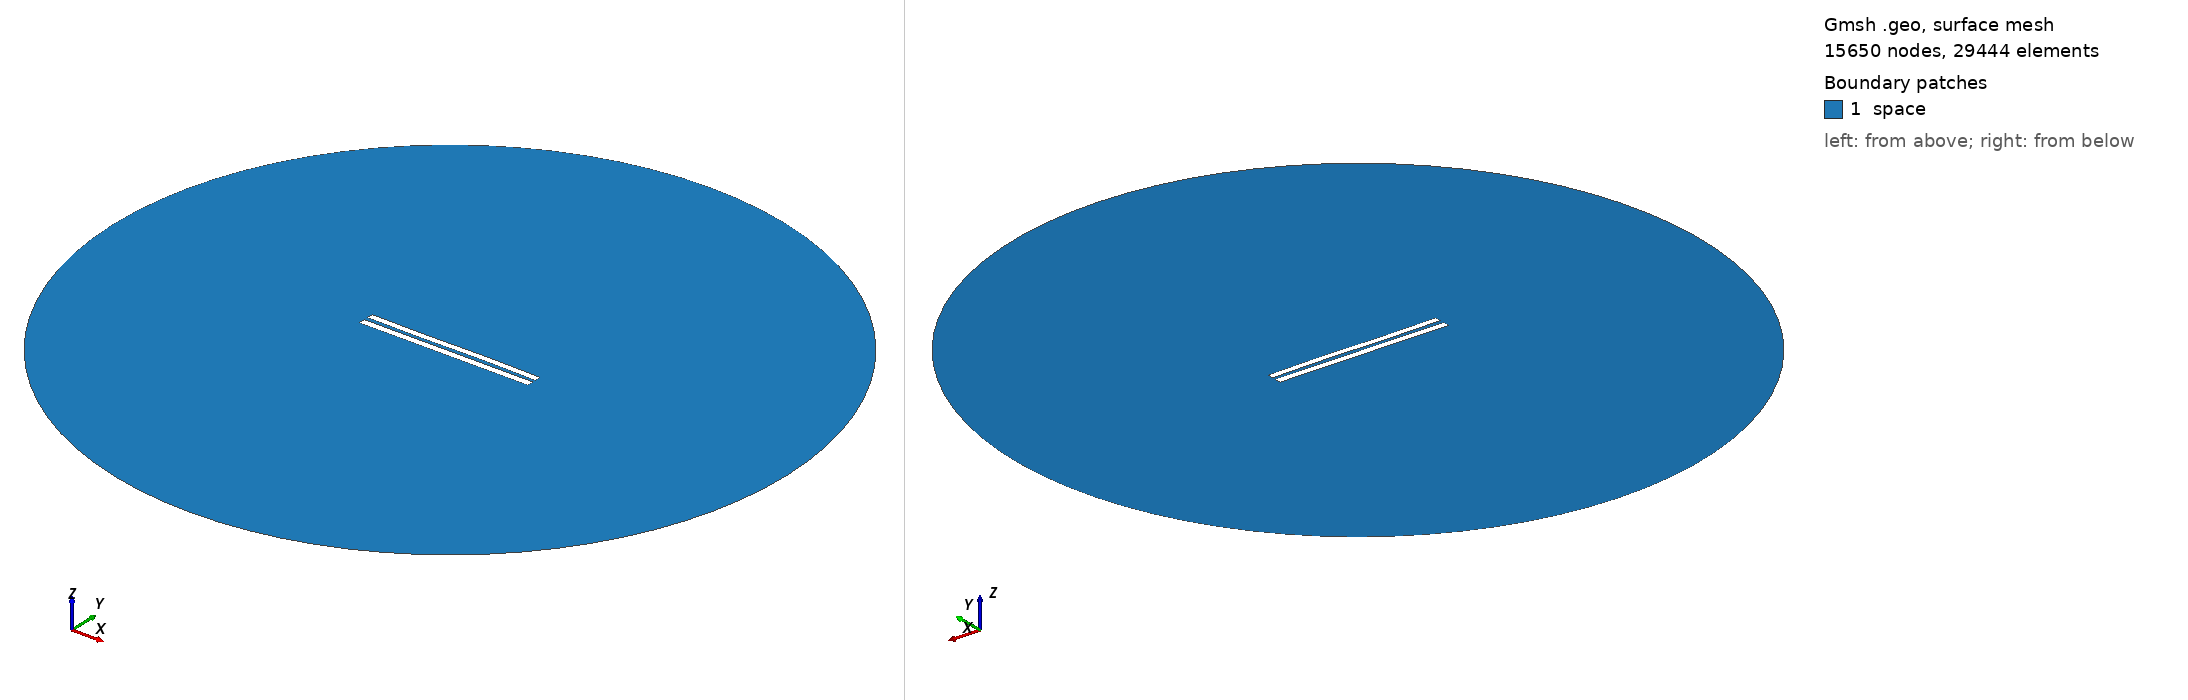

Gmsh geometry script, surface-meshed: 15650 nodes, 29444 surface elements. Boundary patches (legend numbers): 1 space. Left view from above one corner, right view from below the opposite corner. Legend entries are the model's physical surfaces. The drawing asked Gmsh for element sizes between 1% and 20% of the model's largest extent; the script's own settings can give other sizes.

=== 740.geo (drawn) ===
//---------------------------------------
// Geometry kernel
//---------------------------------------

SetFactory("OpenCASCADE");



//---------------------------------------
// Parameters of the geometry
//---------------------------------------

// Overetch of the upper plate
overetch = 0.125;

// Distance between the plates
distance = 2.5;

// Discretization over the x axis (for the deformation)
nx = 50; 

// Length of the plate
L = 100 - overetch; 

// Number of modes
n = 4; 

// 1st mode coefficient
coeff(1) = -0.15;
beta(1) = 0.596864 * 3.1415926535 / L;

// 2nd mode coefficient
coeff(2) = 0.0;
beta(2) = 1.49418 * 3.1415926535 / L;

// 3rd mode coefficient
coeff(3) = -0.15;
beta(3) = 2.50025 * 3.1415926535 / L;

// 4th mode coefficient
coeff(4) = 0.0;
beta(4) = 3.49999 * 3.1415926535 / L;



//---------------------------------------
// Upper plate (deformed rectangle)
//---------------------------------------

// Coordiantes of the upper plate
xmin = -50;
xmax = 50 - overetch;

// Height of the upper plate
yheight = 4 - 2 * overetch;

// Indexes of the points
UpperID[] = {};
LowerID[] = {};
LeftID[] = {};
RightID[] = {};

// Point index
p = 1;

// Horizontal edges
For i In {1:nx}
    x = xmin + (i-1)*(xmax - xmin)/(nx-1);

    y_bottom = distance / 2 + overetch;
    For j In {1:n}
        C = (Cosh(beta(j)*L) + Cos(beta(j)*L)) / (Sinh(beta(j)*L) + Sin(beta(j)*L));
        y_bottom  = y_bottom + coeff(j) * (Cosh(beta(j)*(x+50)) - Cos(beta(j)*(x+50)) - C * (Sinh(beta(j)*(x+50)) - Sin(beta(j)*(x+50))));
    EndFor

    y_top = y_bottom + yheight;

    Point(p) = {x, y_top, 0, 1.0};
    UpperID[i] = p;
    p = p + 1;

    Point(p) = {x, y_bottom, 0, 1.0};
    LowerID[i] = p;
    p = p + 1;
EndFor

// Create point lists
UpperPts[] = {}; LowerPts[] = {};
For i In {1:nx}
  UpperPts[] += {UpperID[i]};
  LowerPts[] += {LowerID[i]};
EndFor

// Build splines
Spline(1) = {UpperPts[]};
Spline(2) = {LowerPts[]};
Line(3) = {LowerPts[nx-1], UpperPts[nx-1]};
Line(4) = {LowerPts[0], UpperPts[0]};

// Build the plane surface
Curve Loop(1) = {2, 3, -1, -4};
Plane Surface(1) = {1};



//---------------------------------------
// Lower plate (rectangle)
//---------------------------------------

// Vertices
Point(1001) = {-50, -1, 0, 1.0};
Point(1002) = { 50, -1, 0, 1.0};
Point(1003) = { 50,  -5, 0, 1.0};
Point(1004) = {-50,  -5, 0, 1.0};

// Edges
Line(5) = {1001, 1002};
Line(6) = {1002, 1003};
Line(7) = {1003, 1004};
Line(8) = {1004, 1001};

// Plane surface
Line Loop(2) = {5, 6, 7, 8};
Plane Surface(2) = {2}; 



//---------------------------------------
// Outer (fictious) boundary
//---------------------------------------

// Points
Point(1005) = {0, 0, 0};       // Center
Point(1006) = {200, 0, 0};     // Start point
Point(1007) = {0, 200, 0};     // 90 degrees
Point(1008) = {-200, 0, 0};    // 180 degrees
Point(1009) = {0, -200, 0};    // 270 degrees

// Circle arcs (each needs start, center, end)
Circle(9) = {1006, 1005, 1007};
Circle(10) = {1007, 1005, 1008};
Circle(11) = {1008, 1005, 1009};
Circle(12) = {1009, 1005, 1006};

// Plane surface for the entire domain
Curve Loop(3) = {9, 10, 11, 12};
Surface(3) = {3};

// Subtract the plates from the whole domain to obtain the actual domain where we want to solve the equations
BooleanDifference{ Surface{3}; Delete; }{ Surface{1}; Surface{2}; Delete; }




//---------------------------------------
// Transfinite Lines/Curves
//---------------------------------------

// Set the number of points on the boundaries
r = 12;
d = 0.15;

// Plates
Transfinite Curve {1} = 50*r/4 Using Progression 1;
Transfinite Line {2} = 50*r Using Progression 1;
Transfinite Curve {3, 4} = 2*r Using Progression 1+d;
Transfinite Line {5} = 50*r Using Progression 1;
Transfinite Line {7} = 50*r/4 Using Progression 1;
Transfinite Line {6} = 2*r Using Progression 1+d;
Transfinite Line {8} = 2*r Using Progression 1-d;

// Outer boundary
Transfinite Line {9, 10, 11, 12} = 20 Using Progression 1;



//---------------------------------------
// Physical groups
//---------------------------------------                

// Physical curves (boundaries)
Physical Line("force_segment", 10) = {2};
Physical Line("upper_plate", 11) = {1, 3, 4};
Physical Line("lower_plate", 12) = {5, 6, 7, 8};
Physical Line("boundary", 20) = {9, 10, 11, 12};

// Physical Surfaces
Physical Surface("space", 30) = {3};



//---------------------------------------
// 6. Generate the Mesh
//---------------------------------------

// 2D mesh generation
Mesh 2;
